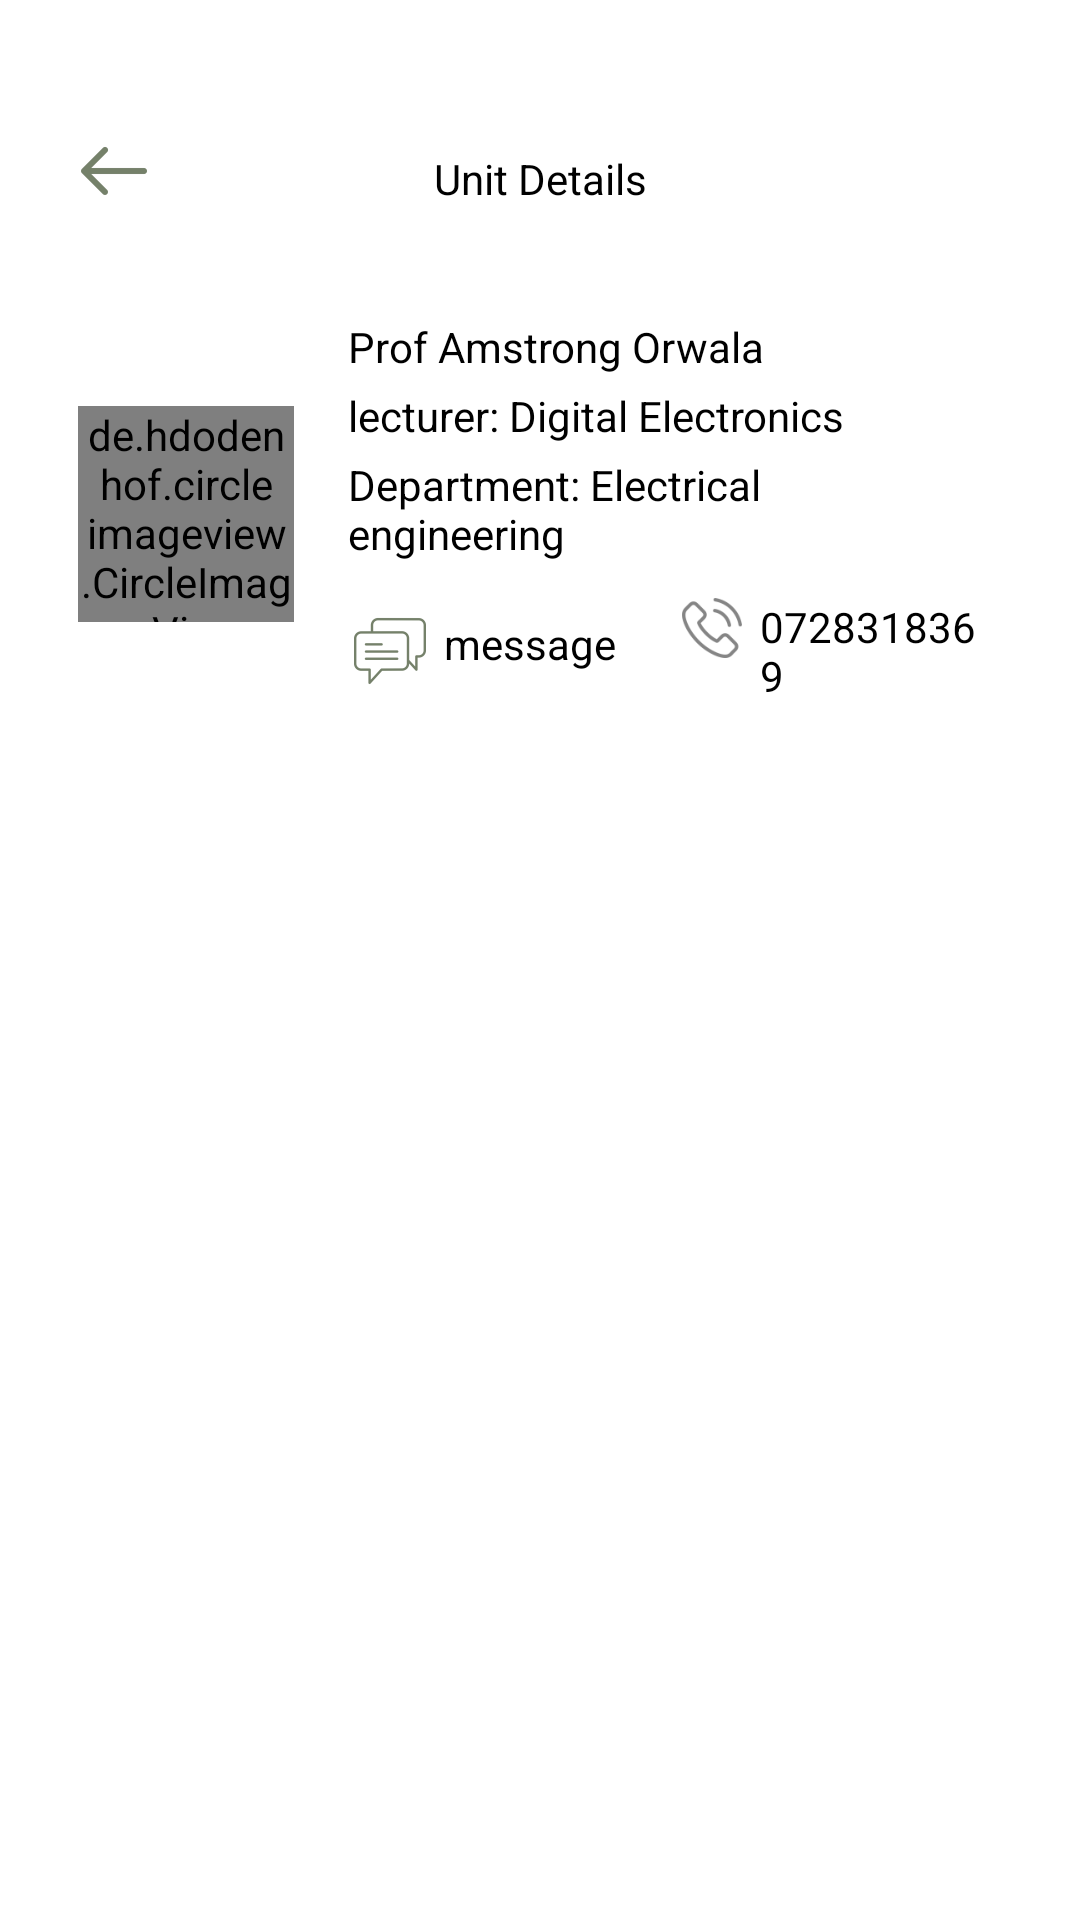

Layout XML and referenced resources for this Android screen:
<!-- AndroidManifest.xml: application theme Theme.TukCompass -->
<!-- res/layout/fragment_unit_details.xml -->
<?xml version="1.0" encoding="utf-8"?>
<LinearLayout xmlns:android="http://schemas.android.com/apk/res/android"
    xmlns:tools="http://schemas.android.com/tools"
    android:layout_width="match_parent"
    android:layout_height="match_parent"
    android:orientation="vertical"
    xmlns:app="http://schemas.android.com/apk/res-auto"
    tools:context=".fragments.UnitDetailsFragment">


    <androidx.appcompat.widget.Toolbar
        android:layout_width="match_parent"
        android:layout_height="?attr/actionBarSize"
        android:elevation="2dp"
        android:layout_marginTop="10dp"
        android:gravity="center_vertical"
        app:layout_collapseMode="pin">

        <androidx.constraintlayout.widget.ConstraintLayout
            android:layout_width="match_parent"
            android:layout_height="wrap_content"
            android:layout_marginTop="35dp"
            android:layout_marginBottom="1dp">

            <com.google.android.material.imageview.ShapeableImageView
                android:id="@+id/backBtn"
                android:layout_width="wrap_content"
                android:layout_height="wrap_content"
                android:layout_marginStart="10dp"
                android:src="@drawable/back_arrow"
                app:layout_constraintBottom_toBottomOf="parent"
                app:layout_constraintStart_toStartOf="parent"
                app:layout_constraintTop_toTopOf="parent"
                app:layout_constraintVertical_bias="0.473" />

            <TextView
                android:id="@+id/unitName"
                android:layout_width="wrap_content"
                android:layout_height="wrap_content"
                android:maxWidth="250dp"
                android:text="Unit Details"
                android:textAlignment="center"
                app:layout_constraintBottom_toBottomOf="parent"
                app:layout_constraintEnd_toEndOf="parent"
                app:layout_constraintHorizontal_bias="0.396"
                app:layout_constraintStart_toEndOf="@+id/backBtn"
                app:layout_constraintTop_toTopOf="parent"
                app:layout_constraintVertical_bias="1.0" />
        </androidx.constraintlayout.widget.ConstraintLayout>

    </androidx.appcompat.widget.Toolbar>
    <androidx.core.widget.NestedScrollView
        android:layout_width="match_parent"
        android:layout_height="match_parent"
        android:padding="0dp">

            <LinearLayout
                android:layout_width="match_parent"
                android:layout_height="wrap_content"
                android:orientation="vertical"
                android:padding="2dp"
                android:layout_margin="0dp">

                <androidx.constraintlayout.widget.ConstraintLayout
                    android:layout_width="match_parent"
                    android:layout_height="wrap_content"
                    android:layout_marginTop="4dp"
                    android:layout_marginBottom="16dp"
                    android:layout_marginHorizontal="14dp">

                    <LinearLayout
                        android:layout_width="wrap_content"
                        android:layout_height="wrap_content"
                        android:orientation="horizontal"
                        android:padding="10dp"
                        android:layout_marginTop="10dp"
                        app:layout_constraintBottom_toBottomOf="parent"
                        app:layout_constraintEnd_toEndOf="parent"
                        app:layout_constraintStart_toStartOf="parent"
                        app:layout_constraintTop_toTopOf="parent">


                        <de.hdodenhof.circleimageview.CircleImageView
                            android:id="@+id/profilePic"
                            android:layout_width="72dp"
                            android:layout_height="72dp"
                            android:layout_gravity="center_vertical"
                            android:scaleType="centerCrop"
                            android:src="@drawable/cultural"
                            android:transitionName="avatar" />


                        <LinearLayout
                            android:layout_width="wrap_content"
                            android:layout_height="wrap_content"
                            android:layout_marginStart="12dp"
                            android:orientation="vertical"
                            android:padding="6dp">

                            <TextView
                                android:id="@+id/lecName"
                                android:layout_width="wrap_content"
                                android:layout_height="wrap_content"
                                android:layout_marginBottom="4dp"
                                android:text="Prof Amstrong Orwala" />

                            <TextView
                                android:id="@+id/lecUnitName"
                                android:layout_width="wrap_content"
                                android:layout_height="wrap_content"
                                android:layout_marginBottom="4dp"
                                android:text="lecturer: Digital Electronics" />

                            <TextView
                                android:id="@+id/department"
                                android:layout_width="wrap_content"
                                android:layout_height="wrap_content"
                                android:text="Department: Electrical engineering" />

                            <LinearLayout
                                android:layout_width="match_parent"
                                android:layout_height="wrap_content"
                                android:layout_marginTop="10dp"
                                android:gravity="center_vertical"
                                android:orientation="horizontal">

                                <LinearLayout
                                    android:layout_width="wrap_content"
                                    android:layout_height="wrap_content"
                                    android:orientation="horizontal"
                                    android:layout_marginEnd="18dp"
                                    android:padding="2dp">

                                    <com.google.android.material.imageview.ShapeableImageView
                                        android:layout_width="wrap_content"
                                        android:layout_height="wrap_content"
                                        android:layout_marginEnd="6dp"
                                        android:src="@drawable/chats" />

                                    <TextView
                                        android:layout_width="wrap_content"
                                        android:layout_height="wrap_content"
                                        android:text="message" />

                                </LinearLayout>
                                <LinearLayout
                                    android:layout_width="wrap_content"
                                    android:layout_height="wrap_content"
                                    android:orientation="horizontal"
                                    android:padding="2dp">

                                    <com.google.android.material.imageview.ShapeableImageView
                                        android:layout_width="20dp"
                                        android:layout_height="20dp"
                                        android:layout_marginEnd="6dp"
                                        android:src="@drawable/ic_pone" />

                                    <TextView
                                        android:layout_width="wrap_content"
                                        android:layout_height="wrap_content"
                                        android:text="0728318369" />
                                </LinearLayout>
                            </LinearLayout>
                        </LinearLayout>
                    </LinearLayout>




                </androidx.constraintlayout.widget.ConstraintLayout>


                <com.google.android.material.tabs.TabLayout
                    android:id="@+id/tabLayout"
                    android:layout_width="match_parent"
                    android:layout_marginBottom="12dp"
                    app:tabTextColor="@color/black"
                    app:tabSelectedTextColor="@color/green"
                    android:background="@color/white"
                    android:layout_height="wrap_content">

                </com.google.android.material.tabs.TabLayout>

               <androidx.viewpager2.widget.ViewPager2
                   android:id="@+id/viewPager"
                   android:layout_width="match_parent"
                   android:layout_height="wrap_content"/>

        </LinearLayout>
    </androidx.core.widget.NestedScrollView>

</LinearLayout>
<!-- resources referenced by this layout -->
<resources>
  <color name="black">#FF000000</color>
  <color name="green">#009344</color>
  <color name="white">#FFFFFFFF</color>
  <!-- drawable back_arrow: png bitmap (drawable-hdpi, 255 bytes) -->
  <!-- drawable chats: png bitmap (drawable-hdpi, 959 bytes) -->
  <!-- drawable cultural: jpg bitmap (drawable, 16992 bytes) -->
  <!-- drawable ic_pone: png bitmap (drawable-hdpi, 1152 bytes) -->
  <style name="Theme.TukCompass" parent="Base.Theme.TukCompass" />
  <style name="Base.Theme.TukCompass" parent="Theme.Material3.DayNight.NoActionBar">
  
          
          <item name="colorPrimary">@color/color</item>
          <item name="colorOnPrimary">@color/white</item>
  
          
          <item name="android:windowBackground">@color/white</item>
  
          
          <item name="android:textColor">@android:color/black</item>
          <item name="android:textColorPrimary">@android:color/black</item>
          <item name="android:textColorSecondary">@android:color/darker_gray</item>
  
          
          <item name="android:textCursorDrawable">@null</item> 
          <item name="android:editTextColor">@android:color/black</item>
          <item name="android:textColorHint">@android:color/darker_gray</item>
  
          
          <item name="tabTextColor">@android:color/black</item>
          <item name="tabSelectedTextColor">@color/green</item>
  
          
          <item name="android:statusBarColor">@android:color/transparent</item>
          <item name="android:navigationBarColor">@android:color/transparent</item>
          <item name="android:windowLightStatusBar">true</item> 
  
          
          <item name="android:windowDrawsSystemBarBackgrounds">true</item>
          <item name="android:windowTranslucentStatus">true</item>
          <item name="android:windowTranslucentNavigation">true</item>
  
      </style>
</resources>
